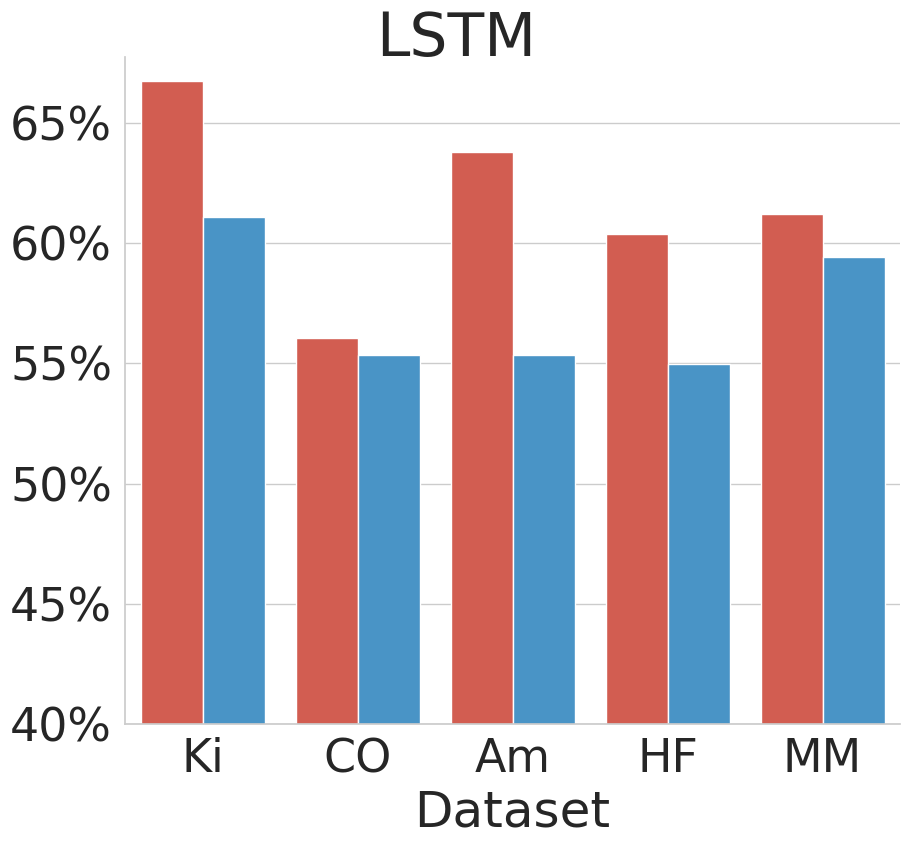

Generate this figure with matplotlib: (Note: this script raises an exception after producing the figure.)
# -*- coding: utf-8 -*-
"""
Created on Thu May 11 13:30:20 2023

[redacted]
"""

import seaborn as sns
import numpy as np
import pandas as pd
import matplotlib.pyplot as plt
import matplotlib.ticker as ticker

column_names = ['Kidney', 'COPD', 'Amnesia', 'Heart Failure', 'MIMIC']
row_names = ['with', 'wo']

data = [[[0.6674, 0.6107], [0.5604, 0.5534], [0.6377, 0.5536], [0.6040, 0.5498] ,[0.6120, 0.5943]],
        [[0.6701, 0.6533], [0.6057, 0.5870], [0.6449, 0.5804], [0.6191, 0.5680], [0.5719, 0.5856]],
        [[0.6967, 0.5781], [0.5914, 0.5356], [0.6365, 0.5604], [0.6270, 0.5390], [0.6120, 0.5989]],
        [[0.6120, 0.5465], [0.5118, 0.5170], [0.5424, 0.5151], [0.5289, 0.5374], [0.5892, 0.5470]],
        [[0.7012, 0.6952], [0.6165, 0.6050], [0.6182, 0.5968], [0.6220, 0.6074], [0.6126, 0.6242]],
        [[0.7256, 0.7320], [0.6020, 0.6384], [0.6860, 0.6816], [0.6772, 0.6824], [0.6607, 0.7007]],
        [[0.7172, 0.6957], [0.6148, 0.6052], [0.6356, 0.6344], [0.6258, 0.6018], [0.6198, 0.6152]],
        [[0.6649, 0.6807], [0.5701, 0.5486], [0.5999, 0.5646], [0.6033, 0.6018], [0.6388, 0.6545]],
        [[0.7272, 0.6940], [0.6548, 0.6862], [0.6377, 0.6319], [0.6346, 0.6466], [0.6113, 0.6193]],
        [[0.7616, 0.7554], [0.6840, 0.6846], [0.7152, 0.7080], [0.6696, 0.6756], [0.6116, 0.6044]],
        [[0.7474, 0.7631], [0.7049, 0.6932], [0.7413, 0.7309], [0.7178, 0.7238], [0.5850, 0.6220]]]


# Define model and dataset names.
model_names = ['LSTM', 'Dipole', 'Retain', 'SAnD', 'Adacare', 'LSAN', 'RetainEX', 'Timeline', 'T-LSTM', 'HiTANet', 'MedSkim']
dataset_names = ['Kidney', 'COPD', 'Amnesia', 'Heart Failure', 'MIMIC']
methods = ['w', 'wo']

# Define a list to store each row of the DataFrame.
rows = []

# Iterate over each model.
for i, model in enumerate(model_names):
    # Iterate over each dataset.
    for j, dataset in enumerate(dataset_names):
        # Iterate over each method.
        for k, method in enumerate(methods):
            # Append a new row to the list.
            rows.append([model, dataset, method, data[i][j][k]])

# Create a DataFrame from the list of rows.
df = pd.DataFrame(rows, columns=['Model', 'Dataset', 'Method', 'Output'])

print(df)
# Set the aesthetic theme
sns.set_theme(style="whitegrid")

plt.rcParams['font.family'] = 'Times New Roman'
# Increase the font size and line width
sns.set_context("notebook", font_scale=3, rc={"lines.linewidth": 2.5})

# Define the models to exclude
exclude_models = []

# Create a function to format the y-ticks
formatter = ticker.FuncFormatter(lambda x, pos: '{:.0f}%'.format(x * 100))

# Modify the DataFrame directly to change the names of the datasets and 'wo' to 'w/o'
df['Dataset'] = df['Dataset'].replace({'Kidney': 'Ki', 'COPD': 'CO', 'Amnesia': 'Am', 'Heart Failure': 'HF', 'MIMIC': 'MM'})
df['Method'] = df['Method'].replace({'wo': 'w/o'})

max_outputs = df.groupby('Model')['Output'].max()
# Set the color palette to red and blue
palette = [ "#e74c3c", "#3498db"]

# Iterate over each unique model
for i, model in enumerate(df['Model'].unique()):
    if model not in exclude_models:
        # Filter the DataFrame for the current model
        df_filtered = df[df['Model'] == model]
        max_output = max_outputs[model]
        # Create a bar plot for the filtered DataFrame
        g = sns.catplot(data=df_filtered, kind="bar", x='Dataset', y='Output', hue='Method', palette=palette, alpha=1, height=6)
        g.fig.set_size_inches(10, 10)

        # Set the title
        g.fig.suptitle(model, y = 0.88)

        # Remove the y-axis label
        g.set_ylabels("")

        # Format the y-ticks to display two decimal places
        g.ax.yaxis.set_major_formatter(formatter)


        # Set the y-axis limits
        g.set(ylim=(0.4, max_output + 0.01))  # Adding 0.1 to max_output for a bit of margin at the top

        # Only draw the legend for the first plot
        # if i != 0:
        g._legend.remove()
        # else:
        #     # Move the legend to the left of the plot for the first plot
        #     g._legend.set_bbox_to_anchor((0.9, 0.9))

        # Show the plot
        plt.tight_layout()
        plt.savefig('figure/'+model+'.png', dpi=600)
        plt.show()